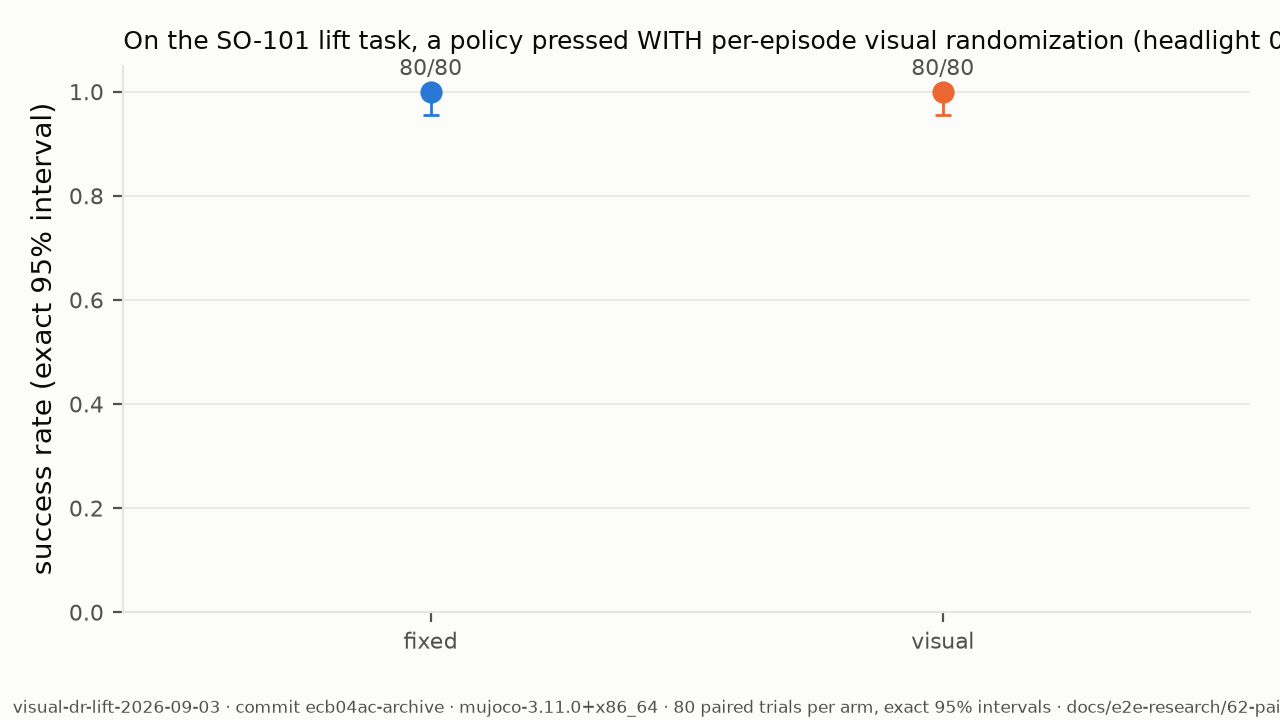

The table this chart was drawn from, first rows:
arm, episodes, successes, trials, rate, ci_low, ci_high
fixed, 64, 80, 80, 1.0, 0.9549, 1.0
visual, 64, 80, 80, 1.0, 0.9549, 1.0
